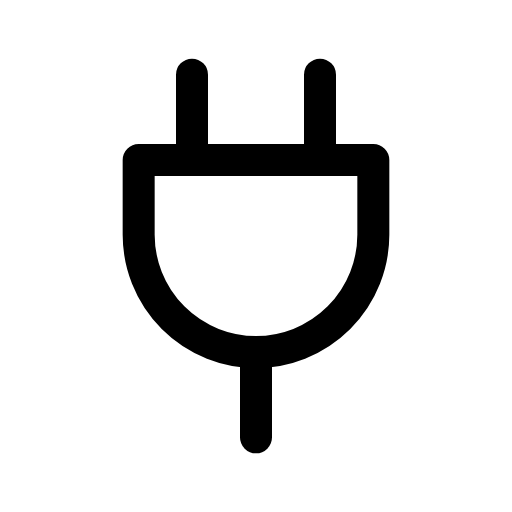
t = 0.00 s
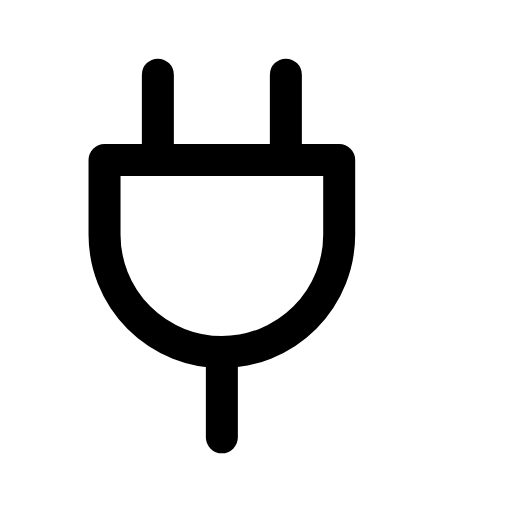
t = 0.09 s
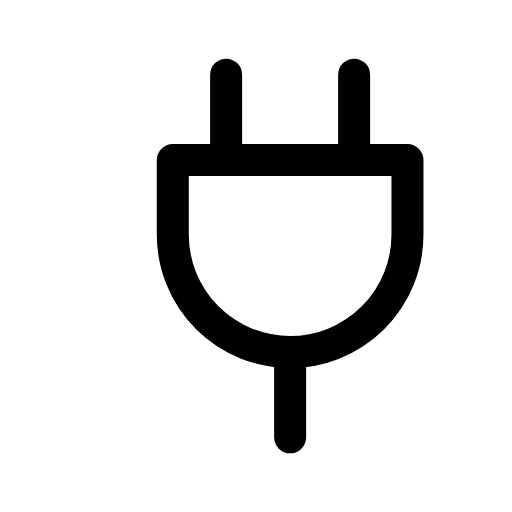
t = 0.21 s
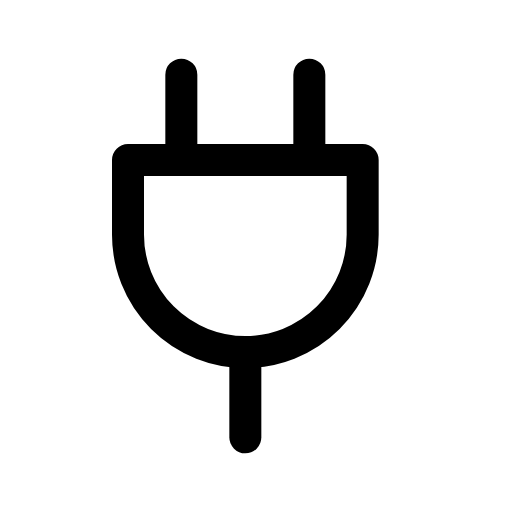
t = 0.30 s
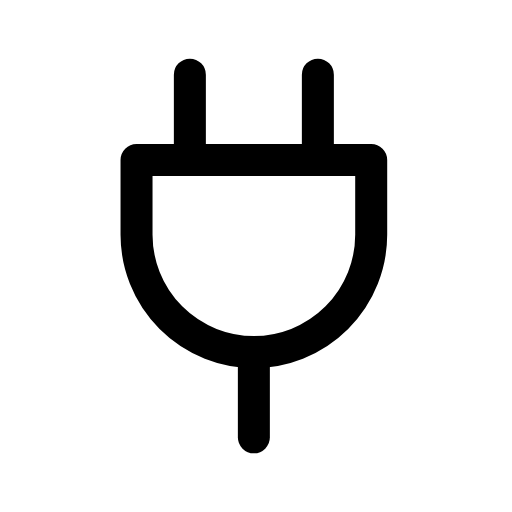
t = 0.39 s
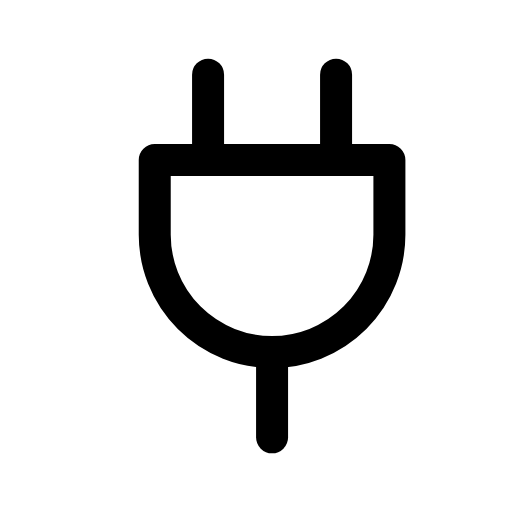
t = 0.49 s

The animated SVG that drew these frames (rendered in a browser with its animation timeline set to each time). Animation: 1 CSS @keyframes rule; one cycle of 0.60 s, repeats indefinitely.

<svg xmlns="http://www.w3.org/2000/svg" viewBox="0 0 24 24" width="24" height="24" class="rd-a-plug" data-rd-animate="hover"><style>.rd-a-plug{overflow:visible}.rd-a-plug *{transform-box:view-box}@media (prefers-reduced-motion:no-preference){.rd-a-plug[data-rd-animate="hover"]:hover .a,:hover>.rd-a-plug[data-rd-animate="parent"] .a,.rd-a-plug[data-rd-animate="play"] .a,.rd-a-plug[data-rd-animate="loop"] .a{animation:rd-plug-m calc(0.6s*var(--rd-speed,1)) linear}.rd-a-plug[data-rd-animate="loop"] *{animation-iteration-count:infinite!important}@keyframes rd-plug-m{0%,100%{translate:0 0}15%{translate:-1.6px 0}35%{translate:1.6px 0}55%{translate:-1.2px 0}75%{translate:1px 0}}}</style><g fill="none" stroke="currentColor" stroke-linecap="round" stroke-linejoin="round" stroke-width="1.5"><g class="a"><path d="M9 3.5v4M15 3.5v4"/><path d="M6.5 7.5h11V11a5.5 5.5 0 0 1-11 0z"/><path d="M12 16.5v4"/></g></g></svg>
